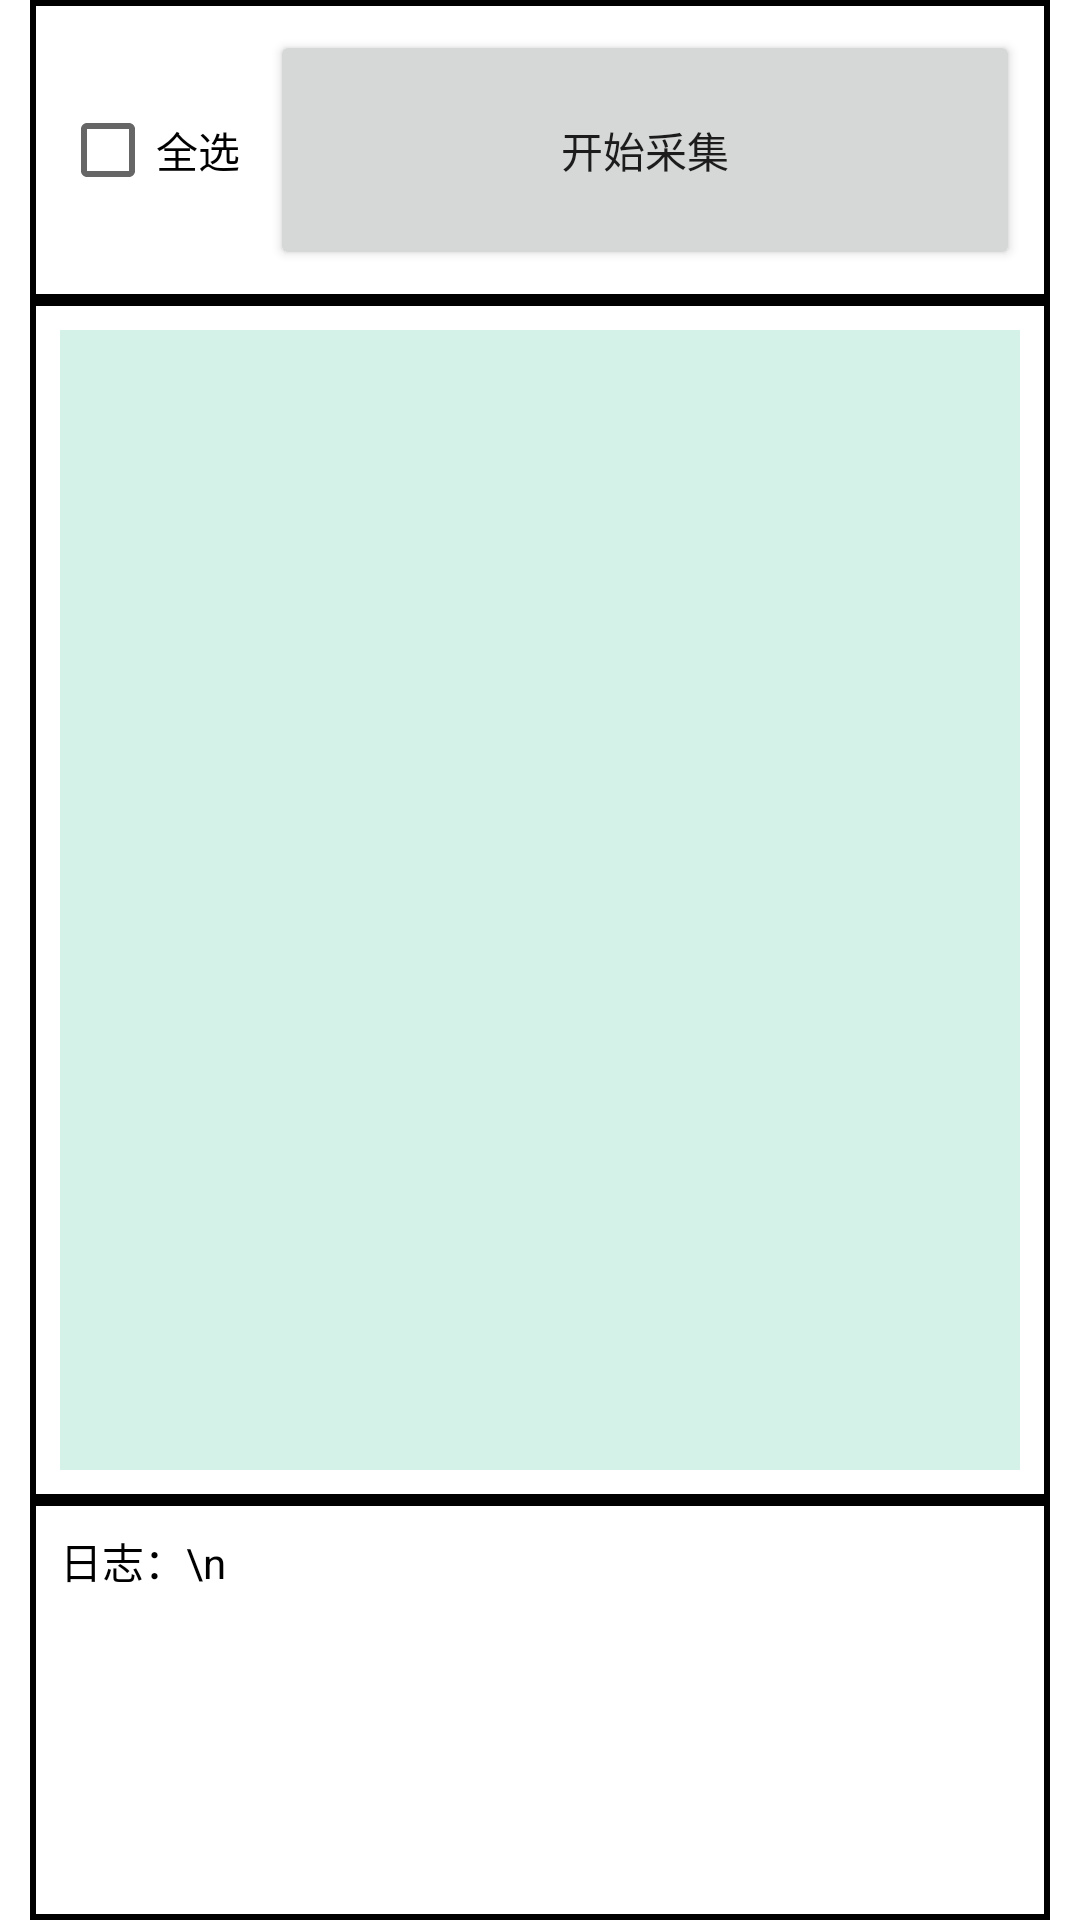

Here is an Android app screen rendered from its layout file. Give the layout XML and the strings, colors and styles it references.
<!-- AndroidManifest.xml: application theme Theme.SensorListener2 -->
<!-- res/layout/activity_main.xml -->
<?xml version="1.0" encoding="utf-8"?>
<LinearLayout xmlns:android="http://schemas.android.com/apk/res/android"
    android:layout_width="match_parent"
    android:layout_height="match_parent"
    android:orientation="vertical">

    <LinearLayout
        android:id="@+id/chose"
        android:layout_width="match_parent"
        android:layout_height="100dp"
        android:orientation="horizontal"
        android:layout_marginLeft="10dp"
        android:layout_marginRight="10dp"
        android:background="@drawable/linearlayout_edge"
        >
        <CheckBox
            android:id="@+id/select_all"
            android:layout_width="wrap_content"
            android:layout_height="wrap_content"
            android:text="全选"
            />
        <Button
            android:id="@+id/btn_start_play"
            android:layout_width="0dp"
            android:layout_height="match_parent"
            android:text="开始采集"
            android:layout_marginLeft="10dp"
            android:layout_weight="1"
            >
        </Button>
    </LinearLayout>

    <LinearLayout
        android:layout_width="match_parent"
        android:layout_height="400dp"
        android:orientation="vertical"
        android:layout_marginLeft="10dp"
        android:layout_marginRight="10dp"
        android:background="@drawable/linearlayout_edge"
        >
        <ListView
            android:id="@+id/music_list"
            android:layout_width="match_parent"
            android:layout_height="match_parent"
            android:choiceMode="singleChoice"
            android:scrollbars="vertical"
            android:dividerHeight="1dp"
            android:background="#D4F2E7"
            />
    </LinearLayout>

    <LinearLayout
        android:id="@+id/output"
        android:layout_width="match_parent"
        android:layout_height="match_parent"
        android:orientation="vertical"
        android:layout_marginLeft="10dp"
        android:layout_marginRight="10dp"
        android:background="@drawable/linearlayout_edge"
        >
        <TextView
            android:id="@+id/logs"
            android:layout_width="match_parent"
            android:layout_height="match_parent"
            android:textColor="#000000"
            android:scrollbars="vertical"
            android:scrollbarStyle="insideOverlay"
            android:fadeScrollbars="false"
            android:text="日志：\n"
            >
        </TextView>
    </LinearLayout>


</LinearLayout>
<!-- resources referenced by this layout -->
<resources>
  <!-- drawable linearlayout_edge (drawable) -->
  <?xml version="1.0" encoding="UTF-8"?>
  <layer-list xmlns:android="http://schemas.android.com/apk/res/android">
      
      <item>
          <shape>
              <solid android:color="#000000" />
          </shape>
      </item>
  
      
      <item
          android:right="2dp"
          android:left="2dp"
          android:top="2dp"
          android:bottom="2dp">
          <shape>
              
              <solid android:color="#ffffff" />
              
              <padding android:bottom="10dp"
                  android:left="10dp"
                  android:right="10dp"
                  android:top="10dp" />
          </shape>
      </item>
  </layer-list>
  <style name="Theme.SensorListener2" parent="Theme.MaterialComponents.DayNight.DarkActionBar">
          
          <item name="colorPrimary">@color/purple_500</item>
          <item name="colorPrimaryVariant">@color/purple_700</item>
          <item name="colorOnPrimary">@color/white</item>
          
          <item name="colorSecondary">@color/teal_200</item>
          <item name="colorSecondaryVariant">@color/teal_700</item>
          <item name="colorOnSecondary">@color/black</item>
          
          <item name="android:statusBarColor" tools:targetApi="l">?attr/colorPrimaryVariant</item>
          
      </style>
  <color name="purple_500">#FF6200EE</color>
  <color name="purple_700">#FF3700B3</color>
  <color name="white">#FFFFFFFF</color>
  <color name="teal_200">#FF03DAC5</color>
  <color name="teal_700">#FF018786</color>
  <color name="black">#FF000000</color>
</resources>
